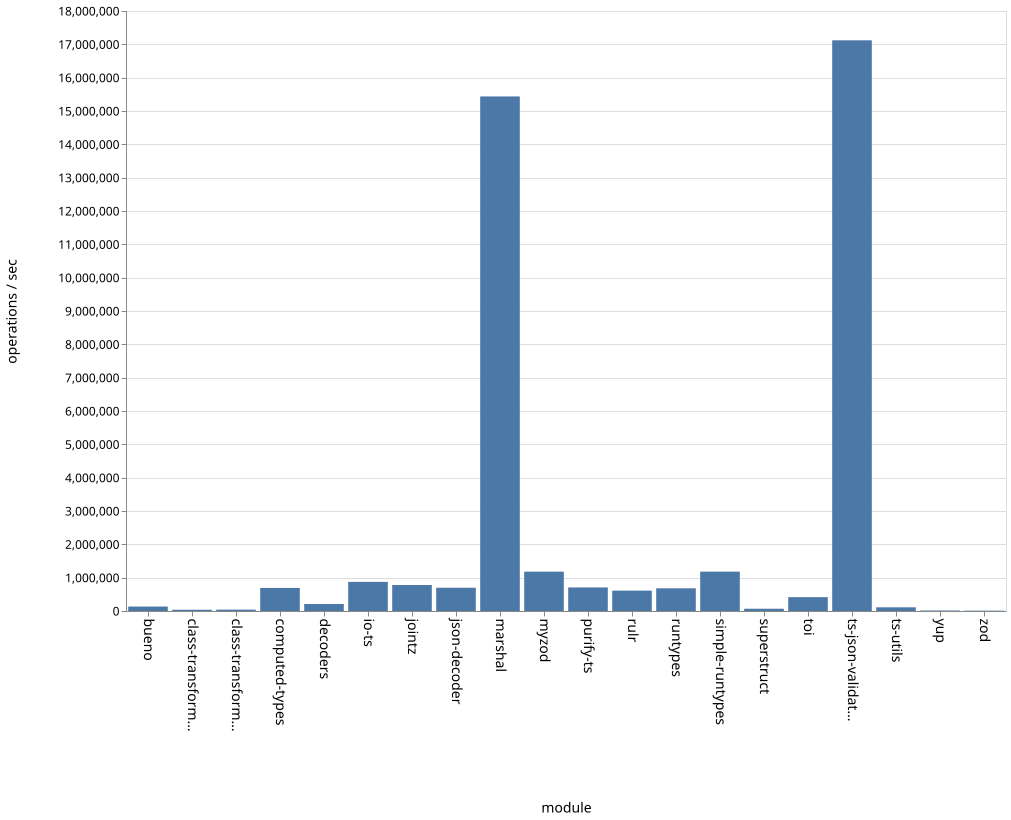

The table this chart was drawn from, first rows:
name, ops
bueno, 133381
class-transformer-validator-async, 37324
class-transformer-validator-sync, 40859
computed-types, 692107
decoders, 210985
io-ts, 873909
jointz, 779461
json-decoder, 697425
marshal, 15436894
myzod, 1180532
purify-ts, 706704
rulr, 611803
runtypes, 680830
simple-runtypes, 1181276
superstruct, 68155
toi, 415326
ts-json-validator, 17121128
ts-utils, 110921
yup, 14755
zod, 10593
